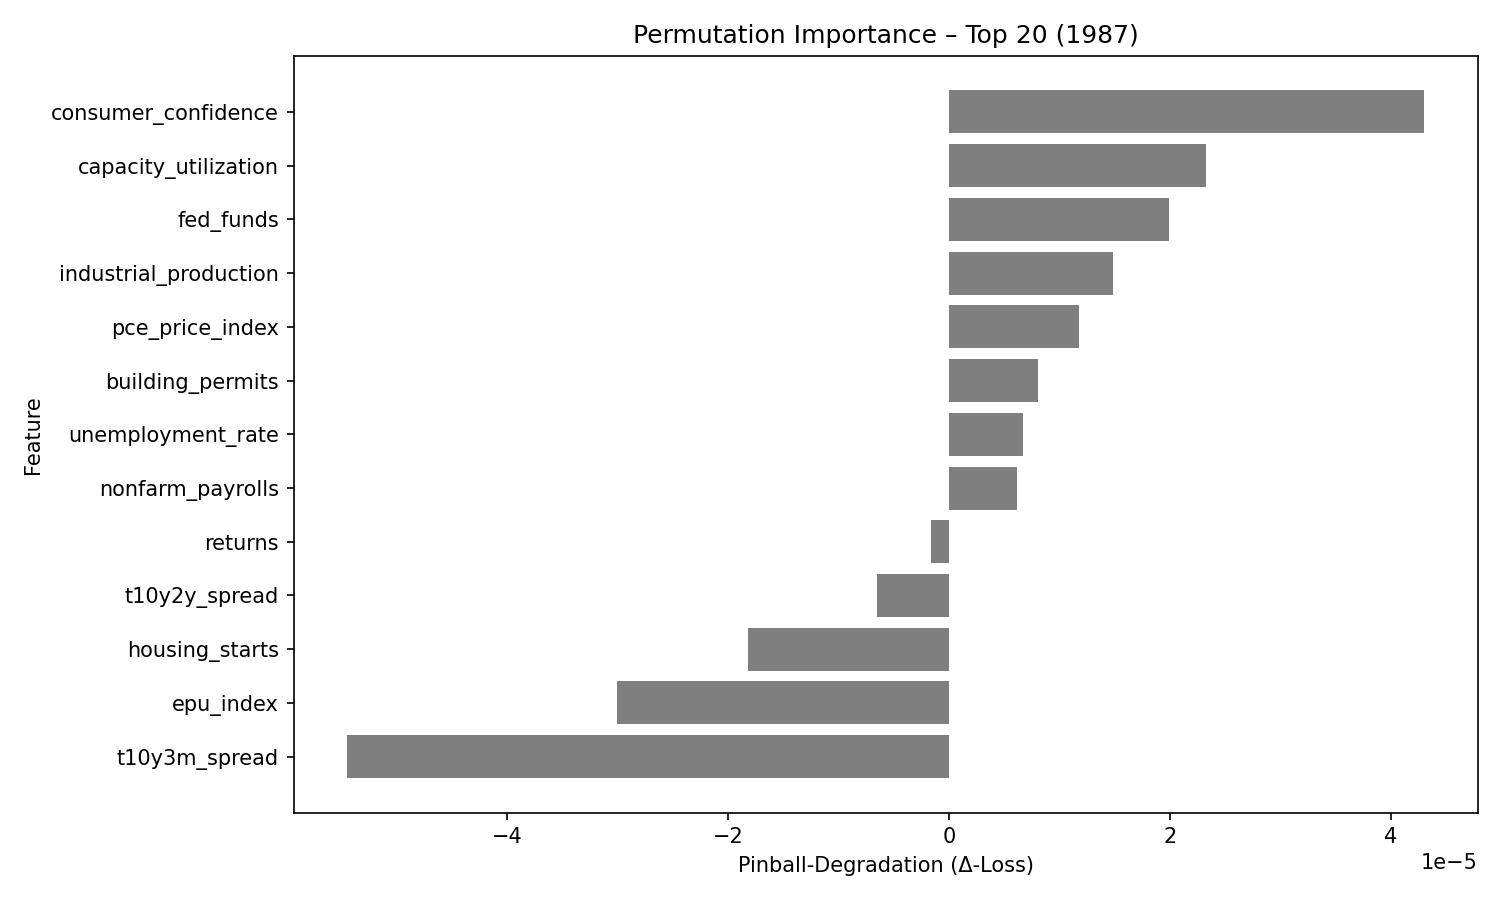

Values plotted in this chart, from the file beside it:
feature, pinball_degradation
consumer_confidence, 4.2995438e-05
capacity_utilization, 2.330169e-05
fed_funds, 1.994893e-05
industrial_production, 1.4880672e-05
pce_price_index, 1.173839e-05
building_permits, 8.022413e-06
unemployment_rate, 6.718561e-06
nonfarm_payrolls, 6.1970204e-06
returns, -1.6335398e-06
t10y2y_spread, -6.550923e-06
housing_starts, -1.8225983e-05
epu_index, -3.0074269e-05
t10y3m_spread, -5.449541e-05
